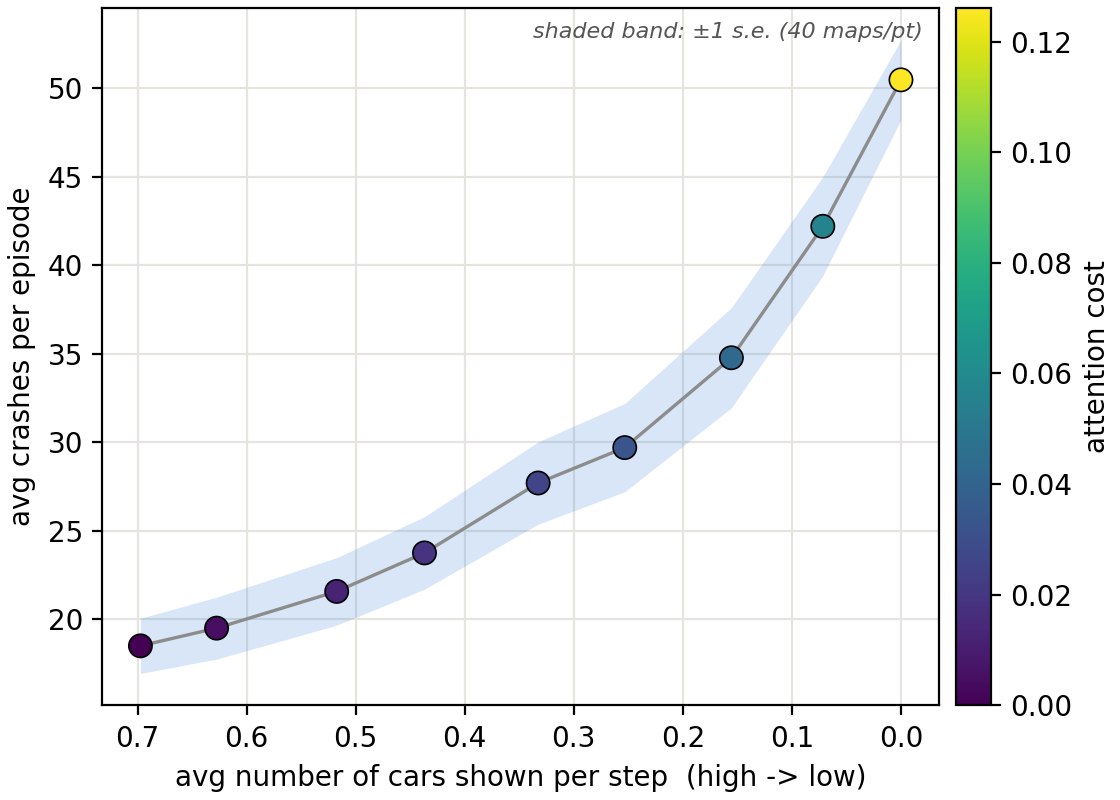

The table this chart was drawn from, first rows:
hlp_cognitive_cost_coef, n_sims, crash_per_ep, crash_per_ep_se, crash_per_1k, crash_per_1k_se, shown, shown_se, ep_len, ep_len_se, collect_per_ep, collect_per_ep_se, miss_per_ep, miss_per_ep_se, collect_ratio, collect_ratio_se, goal_dy, goal_dy_se, goal_flag_dist, goal_flag_dist_se
0, 40, 18.5, 1.559, 10.53, 0.7603, 0.6974, 0.02448, 1703, 20.43, 40.67, 0.7258, 39.5, 0.8261, 0.5078, 0.009372, 7.651, 0.1177, 1.115, 0.01113
0.004581, 40, 19.5, 1.749, 10.92, 0.8318, 0.6275, 0.01861, 1721, 22.6, 40.7, 0.7325, 39.48, 0.7697, 0.5078, 0.008973, 7.6, 0.1236, 1.105, 0.01263
0.01221, 40, 21.57, 1.909, 11.97, 0.8885, 0.5174, 0.01284, 1735, 24.07, 41.1, 0.7338, 39.08, 0.7249, 0.5126, 0.008632, 7.527, 0.1297, 1.097, 0.01264
0.01883, 40, 23.75, 2.047, 13.11, 0.9544, 0.4369, 0.01081, 1743, 25.16, 40.95, 0.7607, 39.23, 0.8012, 0.511, 0.009352, 7.367, 0.1463, 1.086, 0.01447
0.02531, 40, 27.7, 2.324, 14.95, 1.044, 0.3327, 0.009306, 1783, 26.32, 41.23, 0.7862, 38.95, 0.8411, 0.5145, 0.009722, 7.232, 0.1565, 1.073, 0.01449
0.03288, 40, 29.7, 2.495, 15.85, 1.104, 0.2533, 0.007655, 1800, 27.73, 41.25, 0.7346, 38.92, 0.7725, 0.5147, 0.008982, 7.11, 0.1696, 1.067, 0.014
0.0423, 40, 34.77, 2.826, 18.08, 1.209, 0.1555, 0.005178, 1852, 27.67, 41.67, 0.7377, 38.5, 0.8008, 0.5201, 0.009208, 6.862, 0.1721, 1.036, 0.01705
0.05635, 40, 42.2, 2.794, 21.32, 1.16, 0.07166, 0.003932, 1926, 26.04, 42.12, 0.6095, 38.05, 0.7399, 0.526, 0.008027, 6.409, 0.1861, 1.01, 0.02055
0.126, 40, 50.48, 2.251, 24.89, 0.878, 0, 0, 2002, 19.84, 42.67, 0.7092, 37.5, 0.7722, 0.5326, 0.008787, 5.042, 0.1816, 0.9008, 0.02357
